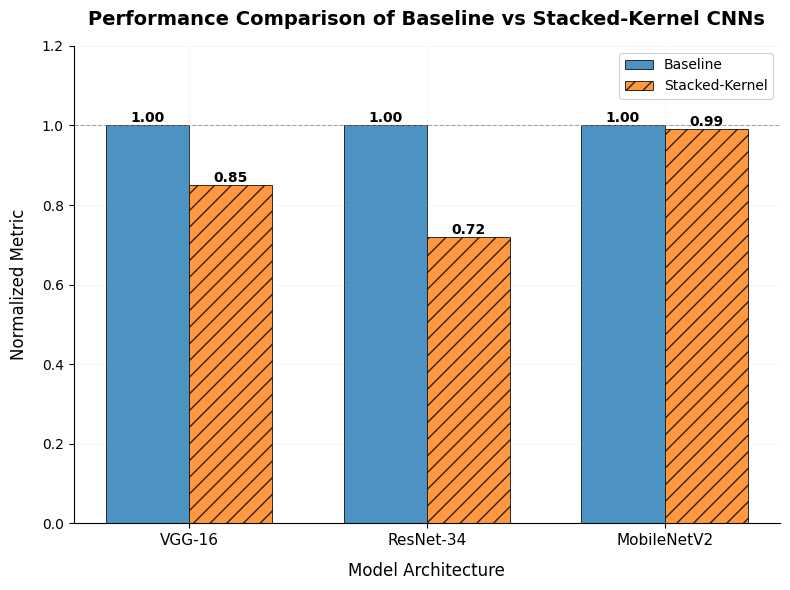

Write the Python code that produced this figure.
import numpy as np
import matplotlib
matplotlib.use('Agg')  # Use non-interactive backend
import matplotlib.pyplot as plt
from matplotlib import rcParams
import os

# Ensure graphs directory exists
os.makedirs('graphs', exist_ok=True)

# Set Helvetica font and IEEE style
rcParams['font.family'] = 'sans-serif'
rcParams['font.sans-serif'] = ['Helvetica', 'Arial', 'DejaVu Sans']
rcParams['text.usetex'] = False  # Disable LaTeX for better compatibility
rcParams['axes.linewidth'] = 0.8  # Thinner axis lines
rcParams['xtick.major.width'] = 0.8
rcParams['ytick.major.width'] = 0.8
rcParams['axes.edgecolor'] = 'black'  # Black axis lines
rcParams['axes.grid'] = True
rcParams['grid.alpha'] = 0.15  # Very light grid
rcParams['grid.linewidth'] = 0.5
rcParams['savefig.dpi'] = 300
rcParams['savefig.bbox'] = 'tight'
rcParams['savefig.pad_inches'] = 0.1

# Data for the performance comparison
models = ['VGG-16', 'ResNet-34', 'MobileNetV2']
baseline = [1.0, 1.0, 1.0]  # Normalized baseline = 1.0
stacked = [0.85, 0.72, 0.99]  # Example normalized values for stacked kernels

# Create figure with appropriate size
plt.figure(figsize=(8, 6))

# Set positions of bars on X-axis
bar_width = 0.35
x = np.arange(len(models))

# Create bars with specified colors and styles
baseline_bars = plt.bar(x - bar_width/2, baseline, bar_width, 
                       color='#1f77b4', alpha=0.8, label='Baseline',
                       edgecolor='black', linewidth=0.7)

stacked_bars = plt.bar(x + bar_width/2, stacked, bar_width, 
                      color='#ff7f0e', alpha=0.8, label='Stacked-Kernel',
                      edgecolor='black', linewidth=0.7, hatch='//')

# Add value labels on top of each bar
def add_value_labels(bars):
    for bar in bars:
        height = bar.get_height()
        plt.text(bar.get_x() + bar.get_width()/2., height,
                f'{height:.2f}',
                ha='center', va='bottom',
                fontsize=10, fontweight='bold')

add_value_labels(baseline_bars)
add_value_labels(stacked_bars)

# Customize the plot
plt.xlabel('Model Architecture', fontsize=12, labelpad=10)
plt.ylabel('Normalized Metric', fontsize=12, labelpad=10)
plt.title('Performance Comparison of Baseline vs Stacked-Kernel CNNs', 
          fontsize=14, pad=15, fontweight='bold')

# Set x-ticks and labels
plt.xticks(x, models, fontsize=11)
plt.yticks(fontsize=10)
plt.ylim(0, 1.2)  # Leave some space above the highest bar

# Add a horizontal line at y=1.0 for reference
plt.axhline(y=1.0, color='gray', linestyle='--', linewidth=0.8, alpha=0.7)

# Add legend with a frame
legend = plt.legend(frameon=True, fontsize=10, 
                   facecolor='white', framealpha=0.9,
                   edgecolor='0.8', loc='upper right')
legend.get_frame().set_linewidth(0.8)

# Remove top and right spines for cleaner look
plt.gca().spines['top'].set_visible(False)
plt.gca().spines['right'].set_visible(False)

# Adjust layout
plt.tight_layout()

# Save the figure
output_path = os.path.join('graphs', 'cnn_performance_comparison.png')
plt.savefig(output_path, dpi=300, bbox_inches='tight')
print(f"Performance comparison graph saved as '{output_path}'")
